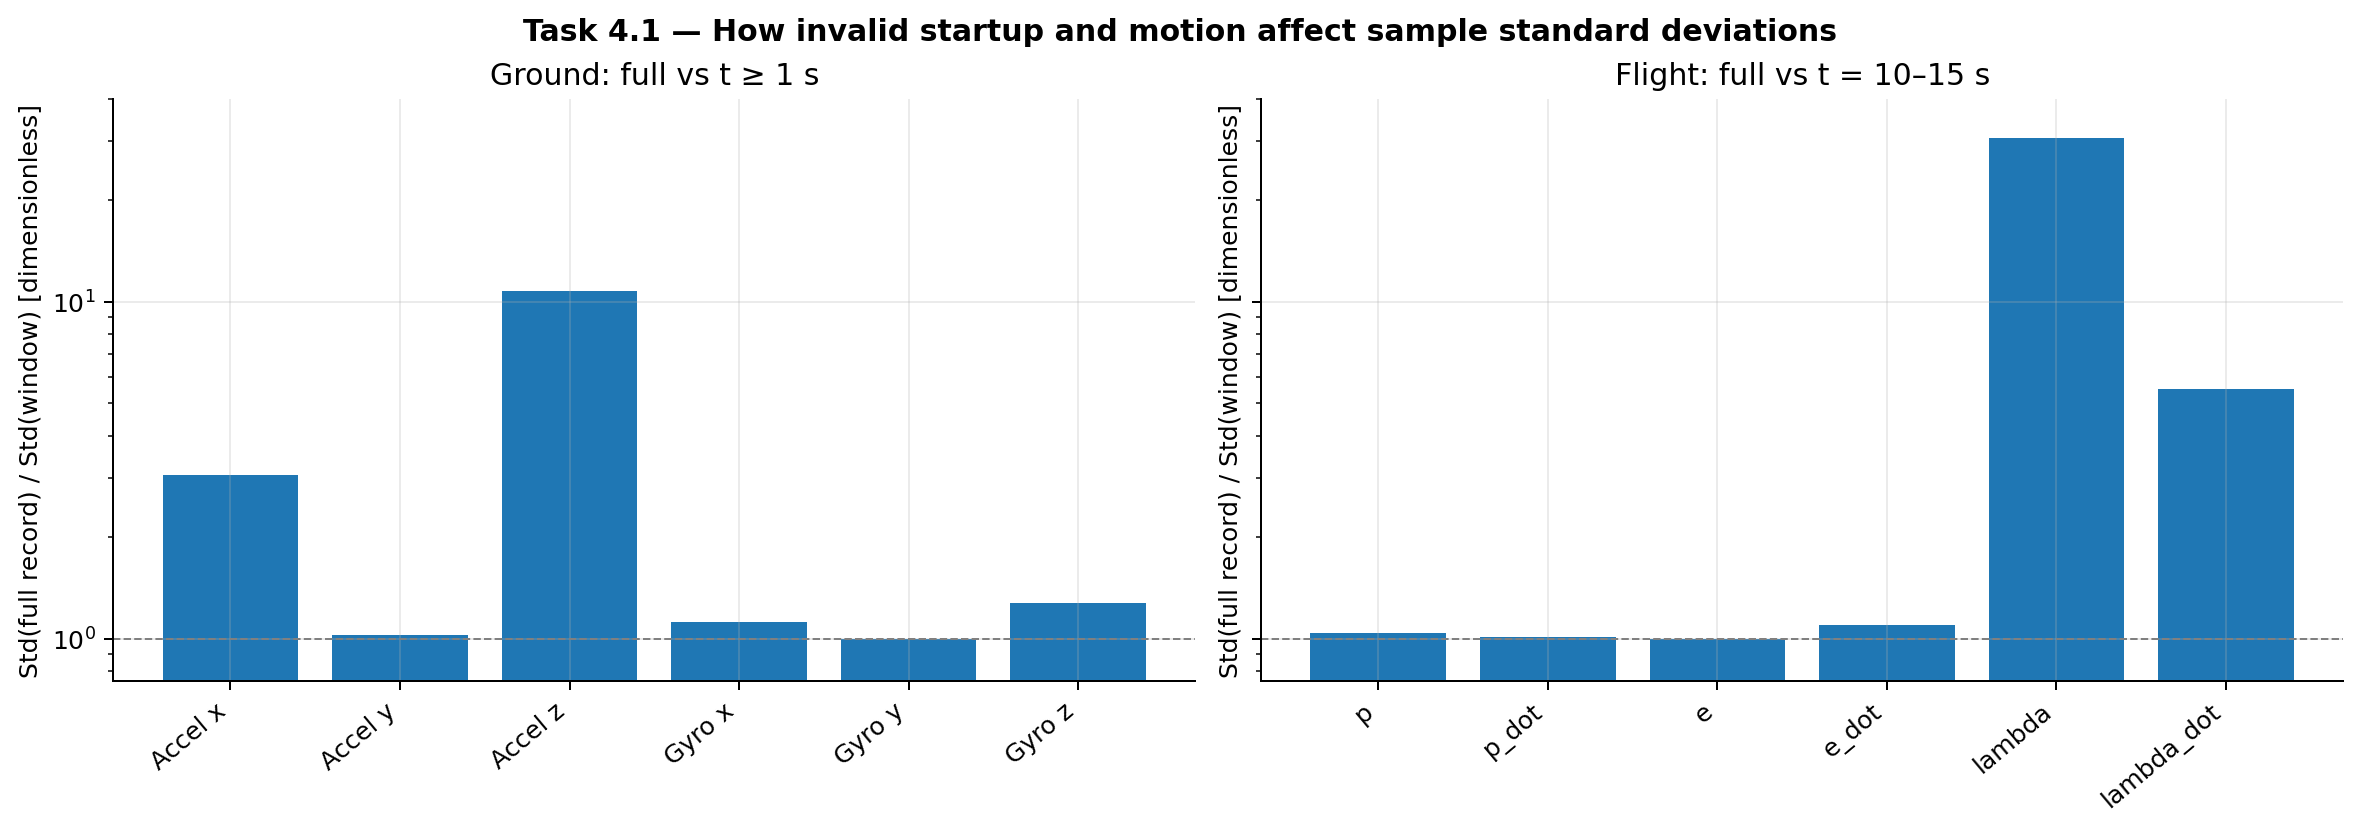

Data behind this chart, as committed beside it:
Source, Channel, Unit, Window A, Window B, Std A, Std B, Std ratio A/B
task41_xhat_noie_grounded.mat, 1, m/s², full grounded recording, grounded t>=1 s, 0.04058, 0.01323, 3.067
task41_xhat_noie_grounded.mat, 2, m/s², full grounded recording, grounded t>=1 s, 0.01011, 0.00988, 1.023
task41_xhat_noie_grounded.mat, 3, m/s², full grounded recording, grounded t>=1 s, 0.09611, 0.008952, 10.74
task41_xhat_noie_grounded.mat, 4, rad/s, full grounded recording, grounded t>=1 s, 0.0009191, 0.0008195, 1.122
task41_xhat_noie_grounded.mat, 5, rad/s, full grounded recording, grounded t>=1 s, 0.0009477, 0.0009466, 1.001
task41_xhat_noie_grounded.mat, 6, rad/s, full grounded recording, grounded t>=1 s, 0.001108, 0.000869, 1.276
task41_xhat_noie_fligh.mat, 1, rad, full in-flight recording, in-flight t=10–15 s (illustrative), 0.04177, 0.04013, 1.041
task41_xhat_noie_fligh.mat, 2, rad/s, full in-flight recording, in-flight t=10–15 s (illustrative), 0.02612, 0.02579, 1.013
task41_xhat_noie_fligh.mat, 3, rad, full in-flight recording, in-flight t=10–15 s (illustrative), 0.1369, 0.137, 0.9997
task41_xhat_noie_fligh.mat, 4, rad/s, full in-flight recording, in-flight t=10–15 s (illustrative), 0.06397, 0.05805, 1.102
task41_xhat_noie_fligh.mat, 5, rad, full in-flight recording, in-flight t=10–15 s (illustrative), 0.1007, 0.003287, 30.64
task41_xhat_noie_fligh.mat, 6, rad/s, full in-flight recording, in-flight t=10–15 s (illustrative), 0.04261, 0.007753, 5.496
